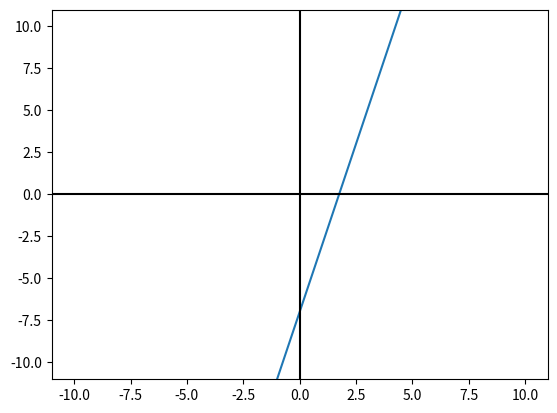

Python code for this plot:
from matplotlib import pyplot

def f(x):
    return 4*x-7

x = range(-19, 29)
pyplot.plot(x, [f(i) for i in x])
pyplot.axhline(0, color="black")
pyplot.axvline(0, color="black")

pyplot.xlim(-11, 11)
pyplot.ylim(-11, 11)

pyplot.show()